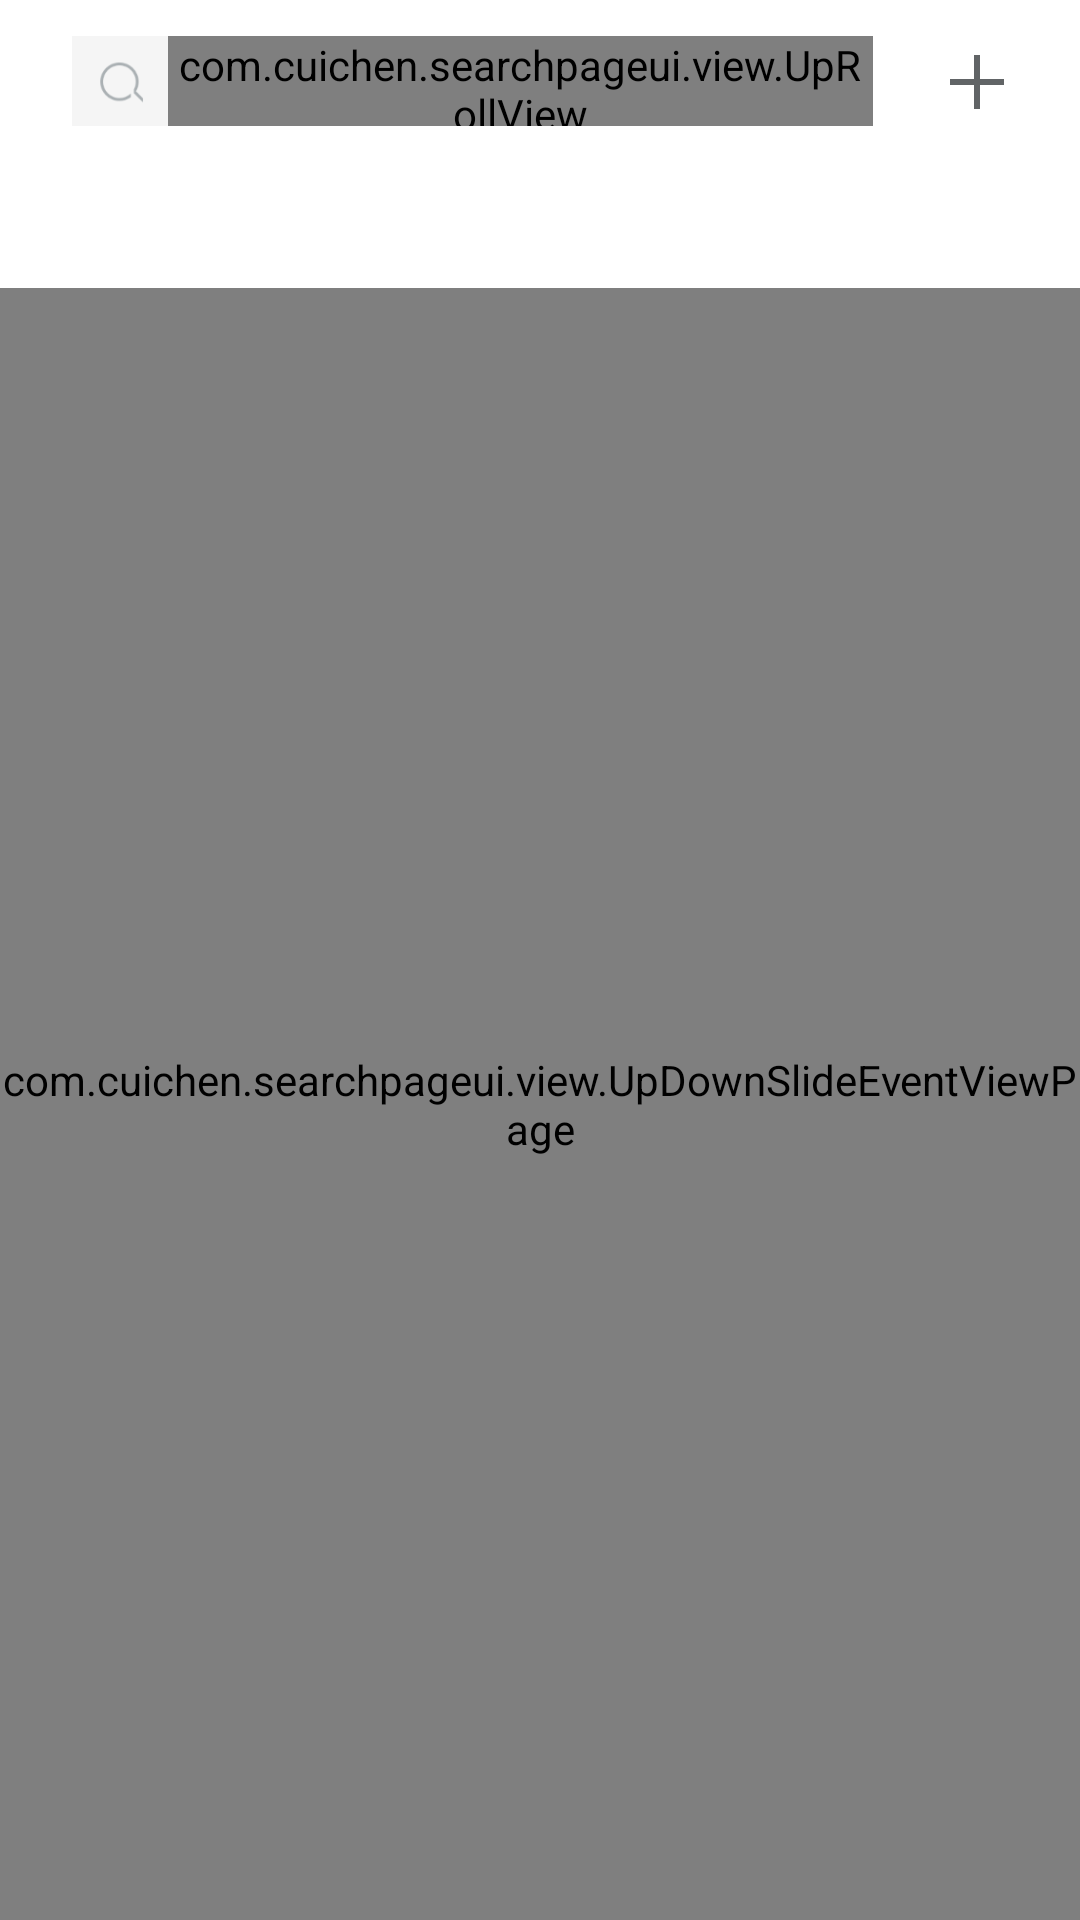

The Android layout XML behind this screen, and the referenced resources:
<!-- AndroidManifest.xml: application theme Theme.SearchPageUI -->
<!-- res/layout/activity_main.xml -->
<?xml version="1.0" encoding="utf-8"?>
<RelativeLayout xmlns:android="http://schemas.android.com/apk/res/android"
    xmlns:app="http://schemas.android.com/apk/res-auto"
    xmlns:tools="http://schemas.android.com/tools"
    android:layout_width="match_parent"
    android:layout_height="match_parent"
    android:animateLayoutChanges="true"
    tools:context=".MainActivity">

    <RelativeLayout
        android:id="@+id/layout_search"
        android:layout_width="match_parent"
        android:paddingRight="24dp"
        android:paddingLeft="24dp"
        android:layout_marginTop="6dp"
        android:layout_height="42dp">

        <ImageView
            android:id="@+id/iv_add"
            android:src="@drawable/icon_add"
            android:scaleType="fitCenter"
            android:paddingLeft="24dp"
            android:background="?attr/selectableItemBackground"
            android:layout_alignParentRight="true"
            android:layout_centerVertical="true"
            android:layout_width="45dp"
            android:paddingBottom="10dp"
            android:paddingTop="10dp"
            android:layout_height="41dp"/>

        <LinearLayout
            android:layout_toLeftOf="@id/iv_add"
            android:layout_centerVertical="true"
            android:layout_width="match_parent"
            android:gravity="center_vertical"
            android:background="#F5F5F5"
            android:layout_height="30dp">
            <ImageView
                android:src="@drawable/ic_search"
                android:layout_alignParentRight="true"
                android:layout_width="18dp"
                android:layout_height="18dp"
                android:layout_marginLeft="8dp"
                android:layout_marginRight="6dp"
                />

            <com.cuichen.searchpageui.view.UpRollView
                android:id="@+id/up_view"
                android:layout_width="match_parent"
                android:layout_height="match_parent"/>
        </LinearLayout>

    </RelativeLayout>

    <com.google.android.material.tabs.TabLayout
        android:id="@+id/tab_layout"
        android:layout_width="match_parent"
        android:layout_height="48dp"
        android:paddingTop="8dp"
        android:paddingBottom="4dp"
        android:layout_below="@id/layout_search"
        app:tabIndicatorFullWidth="false"
        app:tabTextColor="#FFAAB0B3"
        app:tabSelectedTextColor="#FF616466"
        />

    <com.cuichen.searchpageui.view.UpDownSlideEventViewPage
        android:id="@+id/viewpage"
        android:layout_below="@id/tab_layout"
        android:layout_width="match_parent"
        android:layout_height="match_parent"/>

</RelativeLayout>
<!-- resources referenced by this layout -->
<resources>
  <!-- drawable ic_search: png bitmap (drawable-xxhdpi, 2335 bytes) -->
  <!-- drawable icon_add: png bitmap (drawable-xxhdpi, 289 bytes) -->
  <style name="Theme.SearchPageUI" parent="Theme.MaterialComponents.DayNight.NoActionBar">
          
          <item name="colorPrimary">@color/purple_500</item>
          <item name="colorPrimaryVariant">@color/purple_700</item>
          <item name="colorOnPrimary">@color/white</item>
          
          <item name="colorSecondary">@color/teal_200</item>
          <item name="colorSecondaryVariant">@color/teal_700</item>
          <item name="colorOnSecondary">@color/black</item>
          
          <item name="android:statusBarColor" tools:targetApi="l">?attr/colorPrimaryVariant</item>
          
      </style>
  <color name="purple_500">#FF6200EE</color>
  <color name="purple_700">#FF3700B3</color>
  <color name="white">#FFFFFFFF</color>
  <color name="teal_200">#FF03DAC5</color>
  <color name="teal_700">#FF018786</color>
  <color name="black">#FF000000</color>
</resources>
